Photos from the image-classification dataset "Histo images" in the GitHub repository amine-e2r/kidney. Its 5 classes are: chromo, onco, cc RCC, normal tissue, p RCC.

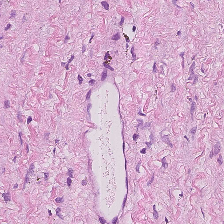
Label: normal tissue

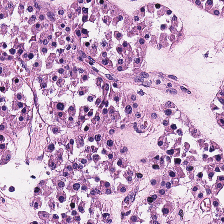
Label: onco

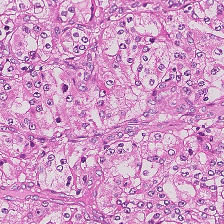
Label: cc RCC

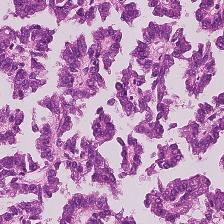
Label: p RCC

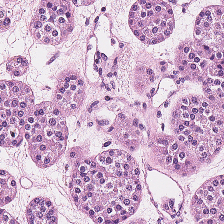
Label: onco

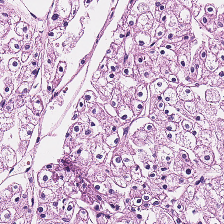
Label: chromo
